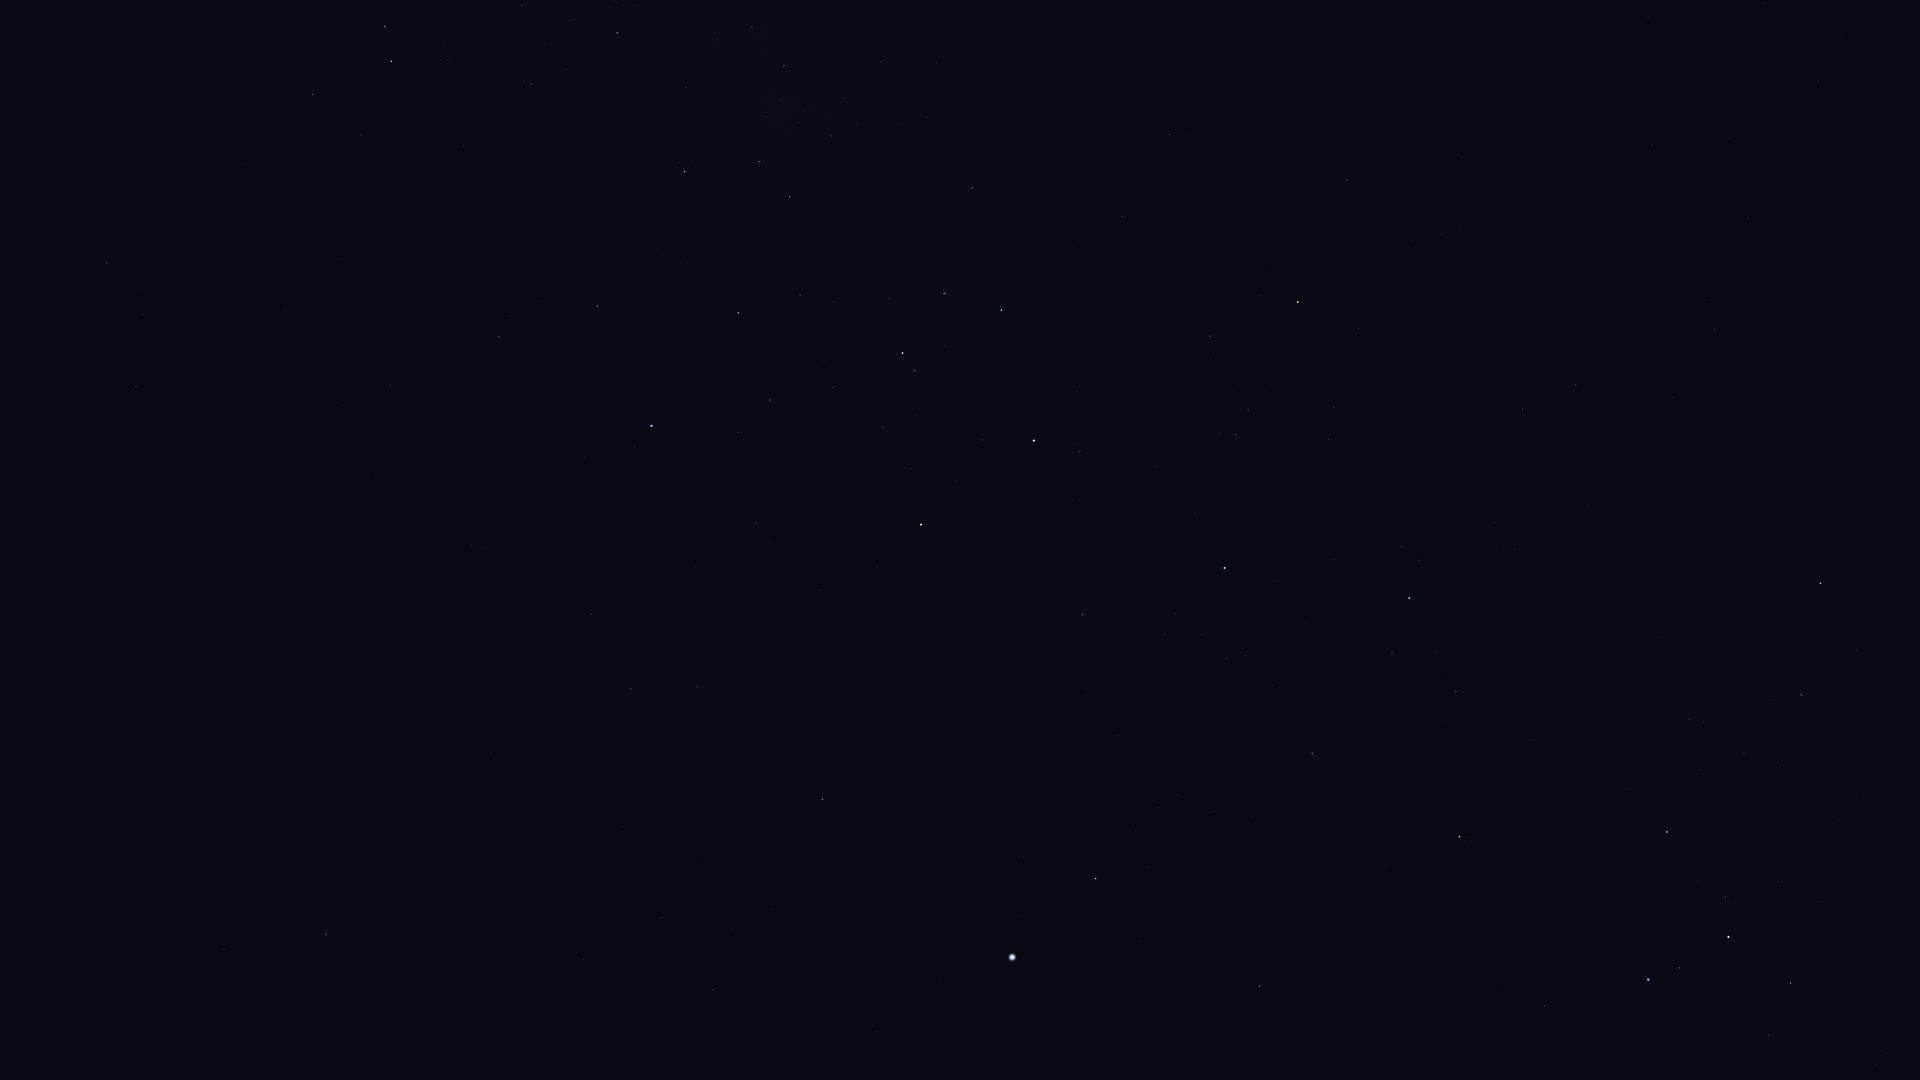

Source data for this figure (header and first rows):
Star_ID, Name, X, Y
17678, HIP 17678, 326, 934
21949, HIP 21949, 465, 943
25918, HIP 25918, 423, 782
26069, HIP 26069, 712, 989
26380, Bubup, 483, 816
27100, HIP 27100, 661, 917
27530, HIP 27530, 877, 1032
27890, HIP 27890, 732, 931
30438, Canopus, 1012, 957
31685, HIP 31685, 1260, 986
31895, Nosaxa, 1133, 933
32607, HIP 32607, 823, 799
32759, HIP 32759, 1545, 1006
32768, HIP 32768, 1096, 879
33165, HIP 33165, 1776, 1037
33579, Adhara, 1648, 980
33856, Nganurganity, 1679, 968
34444, Wezen, 1728, 937
34481, HIP 34481, 631, 689
35037, HIP 35037, 1725, 897
35228, HIP 35228, 697, 686
35264, HIP 35264, 1459, 837
35904, Aludra, 1667, 832
36377, HIP 36377, 1312, 753
37284, Ceibo, 448, 600
37504, HIP 37504, 591, 614
38041, Tapecue, 1048, 645
38146, HIP 38146, 1800, 697
38170, Azmidi, 1801, 695
39429, Naos, 1409, 598
39757, Tureis, 1820, 583
39794, HIP 39794, 695, 567
40702, HIP 40702, 485, 548
41037, Avior, 921, 525
41312, HIP 41312, 756, 523
42515, HIP 42515, 1523, 409
42536, HIP 42536, 1080, 452
42568, HIP 42568, 911, 469
42828, HIP 42828, 1576, 385
42913, Alsephina, 1034, 441
43409, HIP 43409, 1715, 330
44382, HIP 44382, 738, 432
44816, Suhail, 1298, 302
45080, HIP 45080, 915, 370
45238, Miaplacidus, 652, 426
45556, Aspidiske, 903, 353
45941, Markeb, 1001, 310
46651, HIP 46651, 1347, 180
47202, Kalausi, 1269, 170
48235, Natasha, 1095, 169
48774, HIP 48774, 973, 188
48926, HIP 48926, 1416, 7
50099, HIP 50099, 598, 306
50371, HIP 50371, 789, 197
51232, HIP 51232, 831, 136
51839, HIP 51839, 390, 386
52419, HIP 52419, 685, 171
52468, HIP 52468, 765, 117
53253, HIP 53253, 784, 66
54463, HIP 54463, 752, 27
... 11 more rows
